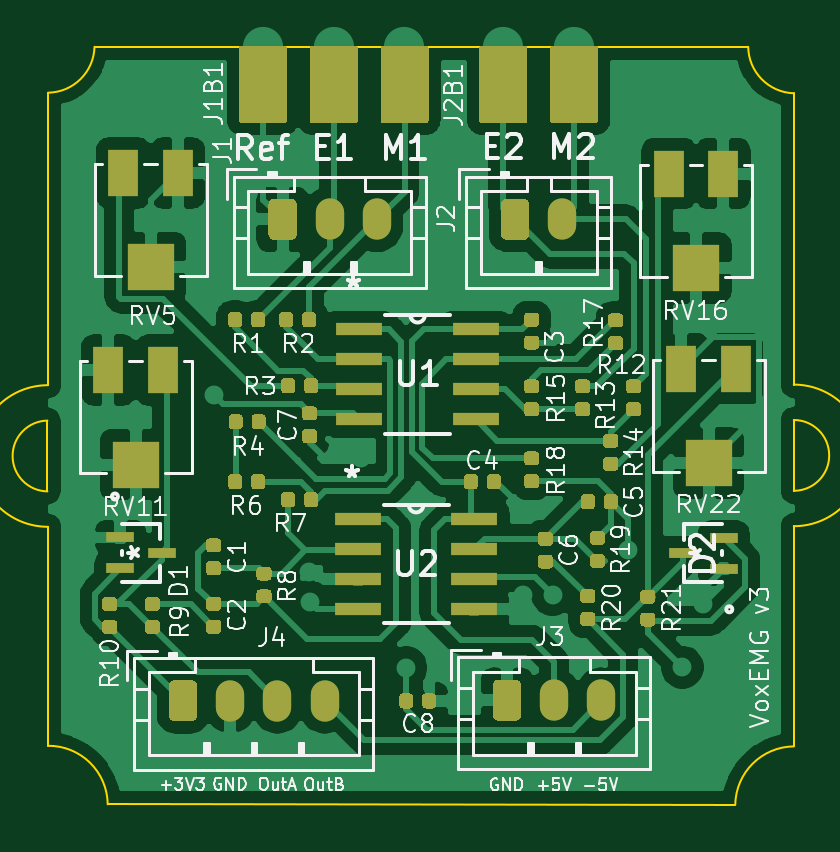
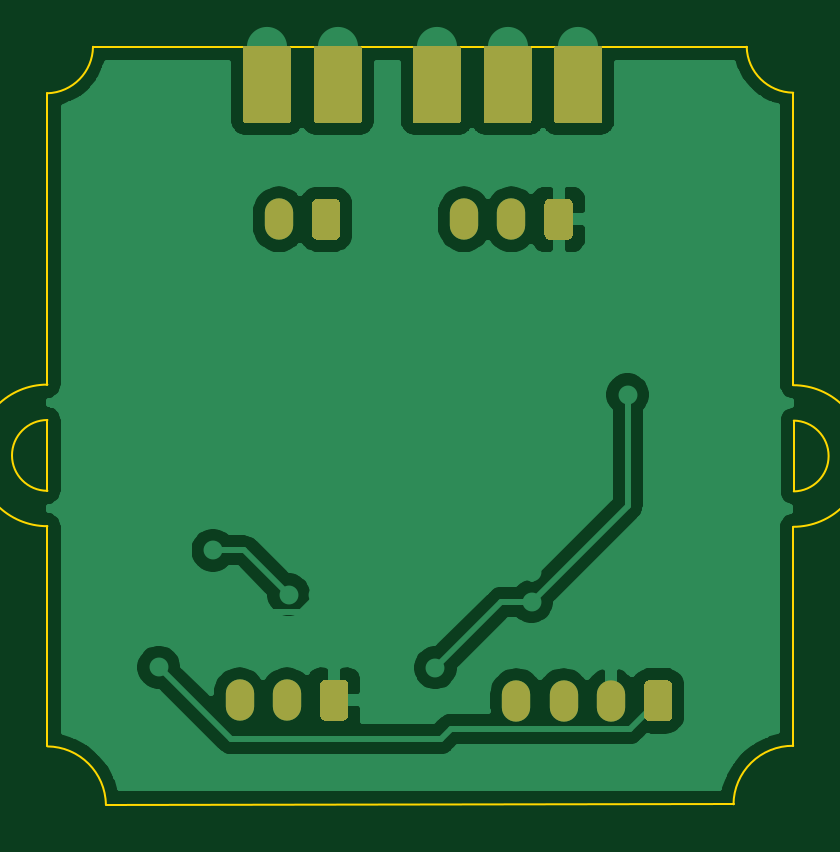
Circuit board: 9 layer files. Board 31.6 x 32.1 mm.
- bottom_copper: EMGSensor3.1-B_Cu.gbr (52652 bytes)
- bottom_mask: EMGSensor3.1-B_Mask.gbr (6895 bytes)
- paste: EMGSensor3.1-B_Paste.gbr (475 bytes)
- bottom_silk: EMGSensor3.1-B_SilkS.gbr (476 bytes)
- outline: EMGSensor3.1-Edge_Cuts.gbr (1530 bytes)
- top_copper: EMGSensor3.1-F_Cu.gbr (123287 bytes)
- top_mask: EMGSensor3.1-F_Mask.gbr (26098 bytes)
- paste: EMGSensor3.1-F_Paste.gbr (19668 bytes)
- top_silk: EMGSensor3.1-F_SilkS.gbr (50221 bytes)

=== bottom_copper: EMGSensor3.1-B_Cu.gbr (52652 bytes, source omitted) ===
=== bottom_mask: EMGSensor3.1-B_Mask.gbr (6895 bytes, source omitted) ===
=== paste: EMGSensor3.1-B_Paste.gbr ===
%TF.GenerationSoftware,KiCad,Pcbnew,(5.1.9-0-10_14)*%
%TF.CreationDate,2021-05-07T17:02:22+01:00*%
%TF.ProjectId,EMGSensor3.1,454d4753-656e-4736-9f72-332e312e6b69,rev?*%
%TF.SameCoordinates,Original*%
%TF.FileFunction,Paste,Bot*%
%TF.FilePolarity,Positive*%
%FSLAX46Y46*%
G04 Gerber Fmt 4.6, Leading zero omitted, Abs format (unit mm)*
G04 Created by KiCad (PCBNEW (5.1.9-0-10_14)) date 2021-05-07 17:02:22*
%MOMM*%
%LPD*%
G01*
G04 APERTURE LIST*
G04 APERTURE END LIST*
M02*

=== bottom_silk: EMGSensor3.1-B_SilkS.gbr ===
%TF.GenerationSoftware,KiCad,Pcbnew,(5.1.9-0-10_14)*%
%TF.CreationDate,2021-05-07T17:02:22+01:00*%
%TF.ProjectId,EMGSensor3.1,454d4753-656e-4736-9f72-332e312e6b69,rev?*%
%TF.SameCoordinates,Original*%
%TF.FileFunction,Legend,Bot*%
%TF.FilePolarity,Positive*%
%FSLAX46Y46*%
G04 Gerber Fmt 4.6, Leading zero omitted, Abs format (unit mm)*
G04 Created by KiCad (PCBNEW (5.1.9-0-10_14)) date 2021-05-07 17:02:22*
%MOMM*%
%LPD*%
G01*
G04 APERTURE LIST*
G04 APERTURE END LIST*
M02*

=== outline: EMGSensor3.1-Edge_Cuts.gbr ===
%TF.GenerationSoftware,KiCad,Pcbnew,(5.1.9-0-10_14)*%
%TF.CreationDate,2021-05-07T17:02:22+01:00*%
%TF.ProjectId,EMGSensor3.1,454d4753-656e-4736-9f72-332e312e6b69,rev?*%
%TF.SameCoordinates,Original*%
%TF.FileFunction,Profile,NP*%
%FSLAX46Y46*%
G04 Gerber Fmt 4.6, Leading zero omitted, Abs format (unit mm)*
G04 Created by KiCad (PCBNEW (5.1.9-0-10_14)) date 2021-05-07 17:02:22*
%MOMM*%
%LPD*%
G01*
G04 APERTURE LIST*
%TA.AperFunction,Profile*%
%ADD10C,0.100000*%
%TD*%
G04 APERTURE END LIST*
D10*
X172504464Y-46228009D02*
G75*
G02*
X170536449Y-48171100I-1993415J50809D01*
G01*
X202107812Y-48195651D02*
G75*
G02*
X200177400Y-46228000I63488J1993051D01*
G01*
X199631461Y-78308195D02*
G75*
G02*
X202107800Y-75844400I2501739J-38105D01*
G01*
X170535600Y-75819000D02*
G75*
G02*
X173062900Y-78295500I25400J-2501900D01*
G01*
X170535600Y-66548000D02*
X170535600Y-75819000D01*
X170510201Y-62052201D02*
X170510200Y-65049614D01*
X170510200Y-65049399D02*
G75*
G02*
X170510201Y-62052201I25400J1498599D01*
G01*
X202107800Y-60528200D02*
X202107812Y-48195651D01*
X202107800Y-65024000D02*
X202107800Y-62026800D01*
X202107800Y-62026800D02*
G75*
G02*
X202107800Y-65024000I0J-1498600D01*
G01*
X170535600Y-66548000D02*
G75*
G02*
X170535600Y-60553600I0J2997200D01*
G01*
X202107800Y-60528200D02*
G75*
G02*
X202107800Y-66522600I0J-2997200D01*
G01*
X170535600Y-60553600D02*
X170535600Y-48171100D01*
X199631590Y-78308197D02*
X173062900Y-78295500D01*
X202107800Y-66522600D02*
X202107800Y-75844400D01*
X172504100Y-46228000D02*
X200177400Y-46228000D01*
M02*

=== top_copper: EMGSensor3.1-F_Cu.gbr (123287 bytes, source omitted) ===
=== top_mask: EMGSensor3.1-F_Mask.gbr (26098 bytes, source omitted) ===
=== paste: EMGSensor3.1-F_Paste.gbr (19668 bytes, source omitted) ===
=== top_silk: EMGSensor3.1-F_SilkS.gbr (50221 bytes, source omitted) ===
